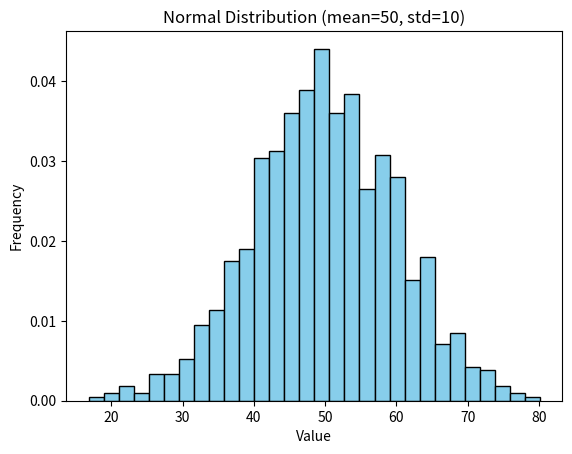

Python code for this plot:
# #normal distribution (Gaussian distribution) ke random numbers generate krta hai 
# #format normal(mean, std, size)

# import numpy as np
# print("Normal distribution:", np.random.normal(0,1,5))


# # example of normal distribution
# mean = 50
# std_dev = 10
# size = 100

# data = np.random.normal(mean, std_dev, size)
# print("First ten values : ", data[:10])

# print("Calcualted mean : ", np.mean(data))
# print("Calculated std dev: ", np.std(data))



import numpy as np
import matplotlib.pyplot as plt

# Parameters
mean = 50
std_dev = 10
size = 1000

# Generate random numbers
data = np.random.normal(mean, std_dev, size)

# Stats check
print("Calculated Mean:", np.mean(data))
print("Calculated Std Dev:", np.std(data))

# Plot histogram
plt.hist(data, bins=30, color='skyblue', edgecolor='black', density=True)
plt.title("Normal Distribution (mean=50, std=10)")
plt.xlabel("Value")
plt.ylabel("Frequency")
plt.show()
